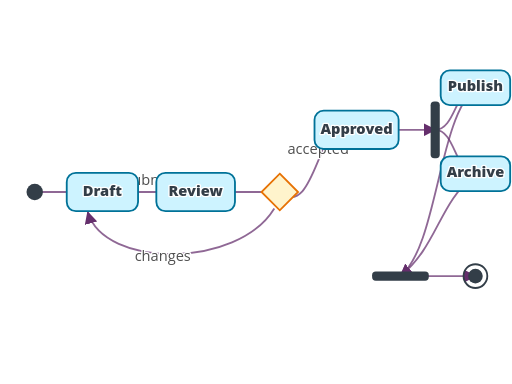
t = 0.00 s
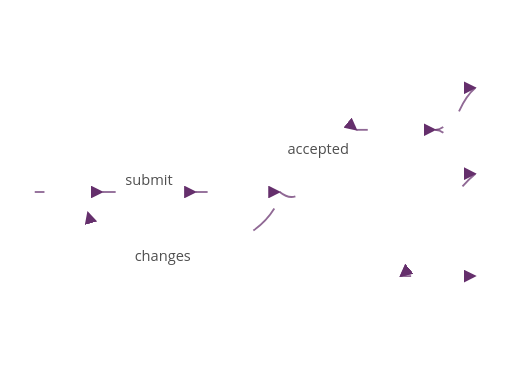
t = 0.20 s
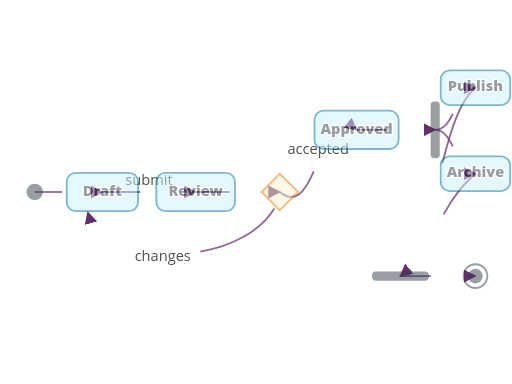
t = 0.43 s
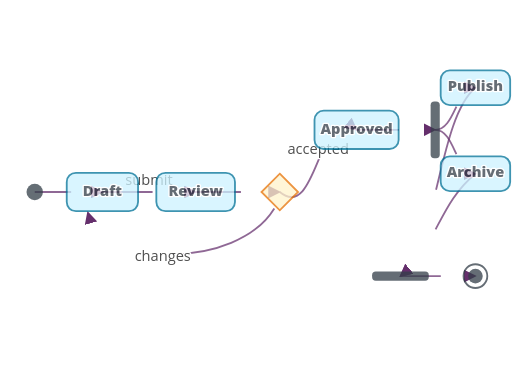
t = 0.54 s
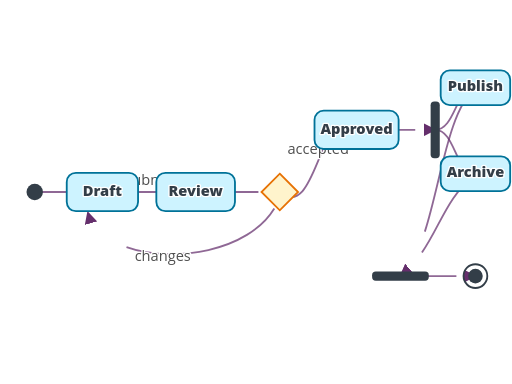
t = 0.72 s
t = 0.93 s: frame unchanged from t = 0.00 s, image omitted

The animated SVG that drew these frames (rendered in a browser with its animation timeline set to each time). Animation: 21 SMIL elements (animate=21); one cycle of 0.93 s.

<?xml version="1.0" encoding="UTF-8"?>
<svg xmlns="http://www.w3.org/2000/svg" id="d3-state-machine" data-pattern-id="d3-pattern-d3-state-machine" role="img" viewBox="0 0 560 420" font-family="Open Sans, Arial, sans-serif" aria-labelledby="d3-state-machine-title d3-state-machine-desc"><title id="d3-state-machine-title">D3 state machine</title><desc id="d3-state-machine-desc">A state diagram rendered with explicit D3 node symbols and transitions.</desc><defs><marker id="d3-state-machine-arrow" viewBox="0 -5 10 10" refX="9" refY="0" markerWidth="7" markerHeight="7" orient="auto"><path d="M0,-5L10,0L0,5Z" fill="#652f6c"></path></marker></defs><g><path class="state-link" d="M38,210C75,210 75,210 112,210" fill="none" stroke="#652f6c" stroke-width="2" stroke-opacity="0.72" marker-end="url(#d3-state-machine-arrow)" stroke-dasharray="74 74" stroke-dashoffset="0"><animate attributeName="stroke-dashoffset" from="74" to="0" dur="0.85s" begin="0.08s" fill="freeze"></animate></path><path class="state-link" d="M112,210C163,210 163,210 214,210" fill="none" stroke="#652f6c" stroke-width="2" stroke-opacity="0.72" marker-end="url(#d3-state-machine-arrow)" stroke-dasharray="102 102" stroke-dashoffset="0"><animate attributeName="stroke-dashoffset" from="102" to="0" dur="0.85s" begin="0.08s" fill="freeze"></animate></path><path class="state-link" d="M214,210C260,210 260,210 306,210" fill="none" stroke="#652f6c" stroke-width="2" stroke-opacity="0.72" marker-end="url(#d3-state-machine-arrow)" stroke-dasharray="92 92" stroke-dashoffset="0"><animate attributeName="stroke-dashoffset" from="92" to="0" dur="0.85s" begin="0.08s" fill="freeze"></animate></path><path class="state-link" d="M306,210C348,244 348,108 390,142" fill="none" stroke="#652f6c" stroke-width="2" stroke-opacity="0.72" marker-end="url(#d3-state-machine-arrow)" stroke-dasharray="131.38177490234375 131.38177490234375" stroke-dashoffset="0"><animate attributeName="stroke-dashoffset" from="131.38177490234375" to="0" dur="0.85s" begin="0.08s" fill="freeze"></animate></path><path class="state-link" d="M300,228C260,294 114,294 96,232" fill="none" stroke="#652f6c" stroke-width="2" stroke-opacity="0.72" marker-end="url(#d3-state-machine-arrow)" stroke-dasharray="237.53302001953125 237.53302001953125" stroke-dashoffset="0"><animate attributeName="stroke-dashoffset" from="237.53302001953125" to="0" dur="0.85s" begin="0.08s" fill="freeze"></animate></path><path class="state-link" d="M390,142C433,142 433,142 476,142" fill="none" stroke="#652f6c" stroke-width="2" stroke-opacity="0.72" marker-end="url(#d3-state-machine-arrow)" stroke-dasharray="86 86" stroke-dashoffset="0"><animate attributeName="stroke-dashoffset" from="86" to="0" dur="0.85s" begin="0.08s" fill="freeze"></animate></path><path class="state-link" d="M476,142C498,142 498,96 520,96" fill="none" stroke="#652f6c" stroke-width="2" stroke-opacity="0.72" marker-end="url(#d3-state-machine-arrow)" stroke-dasharray="67.34345245361328 67.34345245361328" stroke-dashoffset="0"><animate attributeName="stroke-dashoffset" from="67.34345245361328" to="0" dur="0.85s" begin="0.08s" fill="freeze"></animate></path><path class="state-link" d="M476,142C498,142 498,190 520,190" fill="none" stroke="#652f6c" stroke-width="2" stroke-opacity="0.72" marker-end="url(#d3-state-machine-arrow)" stroke-dasharray="68.9160385131836 68.9160385131836" stroke-dashoffset="0"><animate attributeName="stroke-dashoffset" from="68.9160385131836" to="0" dur="0.85s" begin="0.08s" fill="freeze"></animate></path><path class="state-link" d="M520,96C479,130 479,268 438,302" fill="none" stroke="#652f6c" stroke-width="2" stroke-opacity="0.72" marker-end="url(#d3-state-machine-arrow)" stroke-dasharray="224.7652587890625 224.7652587890625" stroke-dashoffset="0"><animate attributeName="stroke-dashoffset" from="224.7652587890625" to="0" dur="0.85s" begin="0.08s" fill="freeze"></animate></path><path class="state-link" d="M520,190C479,224 479,268 438,302" fill="none" stroke="#652f6c" stroke-width="2" stroke-opacity="0.72" marker-end="url(#d3-state-machine-arrow)" stroke-dasharray="139.86642456054688 139.86642456054688" stroke-dashoffset="0"><animate attributeName="stroke-dashoffset" from="139.86642456054688" to="0" dur="0.85s" begin="0.08s" fill="freeze"></animate></path><path class="state-link" d="M438,302C479,302 479,302 520,302" fill="none" stroke="#652f6c" stroke-width="2" stroke-opacity="0.72" marker-end="url(#d3-state-machine-arrow)" stroke-dasharray="82 82" stroke-dashoffset="0"><animate attributeName="stroke-dashoffset" from="82" to="0" dur="0.85s" begin="0.08s" fill="freeze"></animate></path></g><g><text class="caption" x="163" y="202" text-anchor="middle" style="fill: rgb(79, 79, 79); paint-order: stroke; stroke: rgb(255, 255, 255); stroke-width: 3; stroke-linejoin: round;">submit</text><text class="caption" x="348" y="168" text-anchor="middle" style="fill: rgb(79, 79, 79); paint-order: stroke; stroke: rgb(255, 255, 255); stroke-width: 3; stroke-linejoin: round;">accepted</text><text class="caption" x="178" y="286" text-anchor="middle" style="fill: rgb(79, 79, 79); paint-order: stroke; stroke: rgb(255, 255, 255); stroke-width: 3; stroke-linejoin: round;">changes</text></g><g><g class="state-node" transform="translate(38,210)" opacity="1"><circle r="9" fill="#333e48"></circle><animate attributeName="opacity" from="0" to="1" dur="0.45s" begin="0.2s" fill="freeze"></animate></g><g class="state-node" transform="translate(112,210)" opacity="1"><rect x="-39" y="-21" width="78" height="42" rx="10" fill="#cdf3ff" stroke="#007298" stroke-width="2"></rect><text class="mark-label" text-anchor="middle" dy="4" font-weight="800" style="fill: rgb(51, 62, 72); paint-order: stroke; stroke: rgb(255, 255, 255); stroke-width: 3; stroke-linejoin: round;">Draft</text><animate attributeName="opacity" from="0" to="1" dur="0.45s" begin="0.2s" fill="freeze"></animate></g><g class="state-node" transform="translate(214,210)" opacity="1"><rect x="-43" y="-21" width="86" height="42" rx="10" fill="#cdf3ff" stroke="#007298" stroke-width="2"></rect><text class="mark-label" text-anchor="middle" dy="4" font-weight="800" style="fill: rgb(51, 62, 72); paint-order: stroke; stroke: rgb(255, 255, 255); stroke-width: 3; stroke-linejoin: round;">Review</text><animate attributeName="opacity" from="0" to="1" dur="0.45s" begin="0.2s" fill="freeze"></animate></g><g class="state-node" transform="translate(306,210)" opacity="1"><path d="M0,-20L20,0L0,20L-20,0Z" fill="#fff4cc" stroke="#e77204" stroke-width="2"></path><animate attributeName="opacity" from="0" to="1" dur="0.45s" begin="0.2s" fill="freeze"></animate></g><g class="state-node" transform="translate(390,142)" opacity="1"><rect x="-46" y="-21" width="92" height="42" rx="10" fill="#cdf3ff" stroke="#007298" stroke-width="2"></rect><text class="mark-label" text-anchor="middle" dy="4" font-weight="800" style="fill: rgb(51, 62, 72); paint-order: stroke; stroke: rgb(255, 255, 255); stroke-width: 3; stroke-linejoin: round;">Approved</text><animate attributeName="opacity" from="0" to="1" dur="0.45s" begin="0.2s" fill="freeze"></animate></g><g class="state-node" transform="translate(476,142)" opacity="1"><rect x="-5" y="-31" width="10" height="62" rx="4" fill="#333e48"></rect><animate attributeName="opacity" from="0" to="1" dur="0.45s" begin="0.2s" fill="freeze"></animate></g><g class="state-node" transform="translate(520,96)" opacity="1"><rect x="-38" y="-19" width="76" height="38" rx="10" fill="#cdf3ff" stroke="#007298" stroke-width="2"></rect><text class="mark-label" text-anchor="middle" dy="4" font-weight="800" style="fill: rgb(51, 62, 72); paint-order: stroke; stroke: rgb(255, 255, 255); stroke-width: 3; stroke-linejoin: round;">Publish</text><animate attributeName="opacity" from="0" to="1" dur="0.45s" begin="0.2s" fill="freeze"></animate></g><g class="state-node" transform="translate(520,190)" opacity="1"><rect x="-38" y="-19" width="76" height="38" rx="10" fill="#cdf3ff" stroke="#007298" stroke-width="2"></rect><text class="mark-label" text-anchor="middle" dy="4" font-weight="800" style="fill: rgb(51, 62, 72); paint-order: stroke; stroke: rgb(255, 255, 255); stroke-width: 3; stroke-linejoin: round;">Archive</text><animate attributeName="opacity" from="0" to="1" dur="0.45s" begin="0.2s" fill="freeze"></animate></g><g class="state-node" transform="translate(438,302)" opacity="1"><rect x="-31" y="-5" width="62" height="10" rx="4" fill="#333e48"></rect><animate attributeName="opacity" from="0" to="1" dur="0.45s" begin="0.2s" fill="freeze"></animate></g><g class="state-node" transform="translate(520,302)" opacity="1"><circle r="13" fill="none" stroke="#333e48" stroke-width="2"></circle><circle r="8" fill="#333e48"></circle><animate attributeName="opacity" from="0" to="1" dur="0.45s" begin="0.2s" fill="freeze"></animate></g></g></svg>
